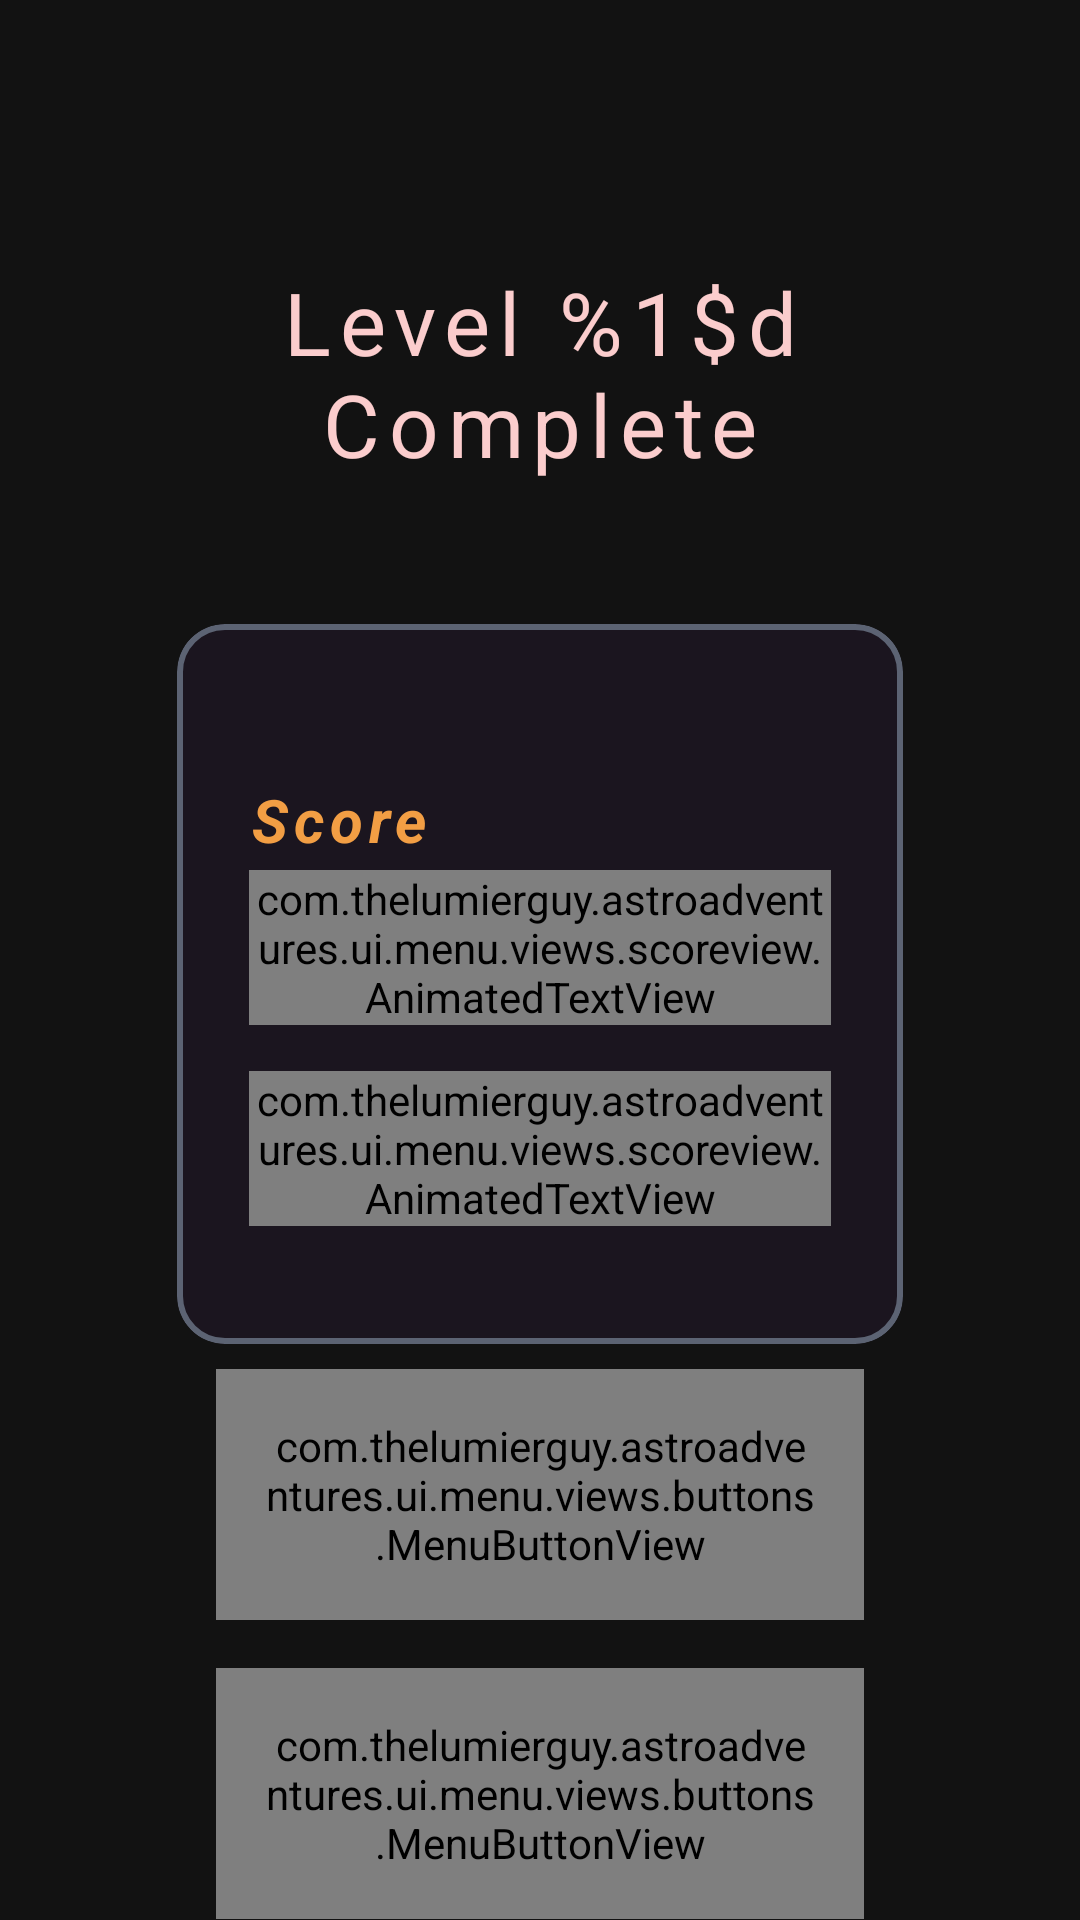

Layout XML and referenced resources for this Android screen:
<!-- AndroidManifest.xml: application theme Theme.GalagaTest -->
<!-- res/layout/level_complete_scoreboard_scene.xml -->
<?xml version="1.0" encoding="utf-8"?>
<androidx.constraintlayout.widget.ConstraintLayout xmlns:android="http://schemas.android.com/apk/res/android"
    xmlns:app="http://schemas.android.com/apk/res-auto"
    xmlns:tools="http://schemas.android.com/tools"
    android:layout_width="match_parent"
    android:layout_height="match_parent">

    <TextView
        android:id="@+id/successText"
        android:layout_width="0dp"
        android:layout_height="wrap_content"
        android:layout_gravity="center"
        android:letterSpacing="0.1"
        android:text="@string/level_complete"
        android:textAlignment="center"
        android:textColor="@color/bulletColor"
        android:textSize="@dimen/menu_logo_text_size"
        app:fontFamily="@font/determination_mono"
        app:layout_constraintBottom_toTopOf="@+id/scoreBoard"
        app:layout_constraintEnd_toEndOf="parent"
        app:layout_constraintHorizontal_bias="0.5"
        app:layout_constraintStart_toStartOf="parent"
        app:layout_constraintTop_toTopOf="parent"
        app:layout_constraintVertical_bias="0.69"
        app:layout_constraintVertical_chainStyle="packed"
        app:layout_constraintWidth_percent="0.7" />


    <androidx.constraintlayout.widget.Group
        android:id="@+id/scoreBoard_group"
        android:layout_width="wrap_content"
        android:layout_height="wrap_content"
        android:visibility="visible"
        app:constraint_referenced_ids="scoreBoard,btn_main_menu,btn_continue" />

    <com.google.android.material.card.MaterialCardView
        android:id="@+id/scoreBoard"
        android:layout_width="0dp"
        android:layout_height="0dp"
        android:layout_marginTop="16dp"
        app:cardBackgroundColor="@color/backgroundColorDark"
        app:cardCornerRadius="16dp"
        app:cardUseCompatPadding="true"
        app:layout_constraintBottom_toBottomOf="parent"
        app:layout_constraintDimensionRatio="1:1"
        app:layout_constraintEnd_toEndOf="parent"
        app:layout_constraintHeight_percent="0.4"
        app:layout_constraintHorizontal_bias="0.5"
        app:layout_constraintStart_toStartOf="parent"
        app:layout_constraintTop_toTopOf="parent"
        app:strokeColor="@color/shipShadowColor"
        app:strokeWidth="2dp">

        <androidx.constraintlayout.widget.ConstraintLayout
            android:layout_width="match_parent"
            android:layout_height="match_parent"
            android:padding="24dp">

            <TextView
                android:id="@+id/scoreView"
                android:layout_width="wrap_content"
                android:layout_height="wrap_content"
                android:letterSpacing="0.1"
                android:text="Score"
                android:textAlignment="center"
                android:textColor="@color/primaryFontColor"
                android:textSize="20sp"
                android:textStyle="bold|italic"
                app:fontFamily="@font/determination_mono"
                app:layout_constraintBottom_toTopOf="@id/bulletCountView"
                app:layout_constraintStart_toStartOf="parent"
                app:layout_constraintTop_toTopOf="parent" />


            <TextView
                android:id="@+id/bulletCountView"
                android:layout_width="wrap_content"
                android:layout_height="wrap_content"
                android:letterSpacing="0.1"
                android:text="Ammo Bonus"
                android:textAlignment="center"
                android:textColor="@color/primaryFontColor"
                android:textSize="20sp"
                android:textStyle="bold|italic"
                app:fontFamily="@font/determination_mono"
                app:layout_constraintBottom_toTopOf="@id/totalScoreView"
                app:layout_constraintStart_toStartOf="parent"
                app:layout_constraintTop_toBottomOf="@id/scoreView" />


            <TextView
                android:id="@+id/totalScoreView"
                android:layout_width="wrap_content"
                android:layout_height="wrap_content"
                android:letterSpacing="0.1"
                android:text="Total"
                android:textAlignment="center"
                android:textColor="@color/primaryFontColor"
                android:textSize="20sp"
                android:textStyle="bold|italic"
                app:fontFamily="@font/determination_mono"
                app:layout_constraintBottom_toBottomOf="parent"
                app:layout_constraintHorizontal_bias="0.0"
                app:layout_constraintStart_toStartOf="parent"
                app:layout_constraintTop_toBottomOf="@id/bulletCountView" />


            <TextView
                android:id="@+id/scoreViewValue"
                android:layout_width="wrap_content"
                android:layout_height="wrap_content"
                android:letterSpacing="0.1"
                android:textAlignment="center"
                android:textColor="@color/secondaryFontColor"
                android:textSize="20sp"
                app:fontFamily="@font/determination_mono"
                app:layout_constraintBottom_toTopOf="@id/bulletCountValueView"
                app:layout_constraintEnd_toEndOf="parent"
                app:layout_constraintTop_toTopOf="parent"
                tools:text="200" />


            <com.thelumierguy.astroadventures.ui.menu.views.scoreview.AnimatedTextView
                android:id="@+id/bulletCountValueView"
                android:layout_width="wrap_content"
                android:layout_height="wrap_content"
                android:letterSpacing="0.1"
                android:textAlignment="center"
                android:textColor="@color/secondaryFontColor"
                android:textSize="20sp"
                app:fontFamily="@font/determination_mono"
                app:layout_constraintBottom_toTopOf="@id/totalScoreValueView"
                app:layout_constraintEnd_toEndOf="parent"
                app:layout_constraintTop_toBottomOf="@id/scoreViewValue"
                tools:text="200" />


            <com.thelumierguy.astroadventures.ui.menu.views.scoreview.AnimatedTextView
                android:id="@+id/totalScoreValueView"
                android:layout_width="wrap_content"
                android:layout_height="wrap_content"
                android:letterSpacing="0.1"
                android:textAlignment="center"
                android:textColor="@color/secondaryFontColor"
                android:textSize="20sp"
                app:fontFamily="@font/determination_mono"
                app:layout_constraintBottom_toBottomOf="parent"
                app:layout_constraintEnd_toEndOf="parent"
                app:layout_constraintTop_toBottomOf="@id/bulletCountValueView"
                tools:text="400" />


        </androidx.constraintlayout.widget.ConstraintLayout>

    </com.google.android.material.card.MaterialCardView>


    <com.thelumierguy.astroadventures.ui.menu.views.buttons.MenuButtonView
        android:id="@+id/btn_continue"
        style="@style/ButtonStyle"
        android:layout_width="0dp"
        android:layout_height="wrap_content"
        android:text="@string/text_continue"
        app:layout_constraintBottom_toTopOf="@id/btn_main_menu"
        app:layout_constraintEnd_toEndOf="parent"
        app:layout_constraintHorizontal_bias="0.5"
        app:layout_constraintStart_toStartOf="parent"
        app:layout_constraintTop_toBottomOf="@+id/scoreBoard"
        app:layout_constraintVertical_bias="0.39"
        app:layout_constraintVertical_chainStyle="packed"
        app:layout_constraintWidth_percent="0.6" />


    <com.thelumierguy.astroadventures.ui.menu.views.buttons.MenuButtonView
        android:id="@+id/btn_main_menu"
        style="@style/ButtonStyle"
        android:layout_width="0dp"
        android:layout_height="wrap_content"
        android:layout_marginTop="16dp"
        android:text="@string/back_to_main_menu"
        app:layout_constraintBottom_toBottomOf="parent"
        app:layout_constraintEnd_toEndOf="parent"
        app:layout_constraintHorizontal_bias="0.5"
        app:layout_constraintStart_toStartOf="parent"
        app:layout_constraintTop_toBottomOf="@id/btn_continue"
        app:layout_constraintWidth_percent="0.6" />


</androidx.constraintlayout.widget.ConstraintLayout>
<!-- resources referenced by this layout -->
<resources>
  <color name="backgroundColorDark">#1B151F</color>
  <color name="bulletColor">#fbcdcd</color>
  <color name="primaryFontColor">#F29E44</color>
  <color name="secondaryFontColor">#e3e6c5</color>
  <color name="shipShadowColor">#5C6373</color>
  <dimen name="menu_logo_text_size">23sp</dimen>
  <string name="back_to_main_menu">Back to Main Menu</string>
  <string name="level_complete">Level %1$d Complete</string>
  <string name="text_continue">Continue</string>
  <style name="ButtonStyle">
          <item name="android:gravity">center</item>
          <item name="android:padding">16dp</item>
          <item name="fontFamily">@font/determination_mono</item>
          <item name="android:textSize">16sp</item>
  
          <item name="android:letterSpacing">0.1</item>
          <item name="android:textColor">@color/primaryFontColor</item>
      </style>
  <style name="Theme.GalagaTest" parent="Theme.MaterialComponents.NoActionBar">
          
          <item name="colorPrimary">@color/purple_500</item>
          <item name="colorPrimaryVariant">@color/purple_700</item>
          <item name="colorOnPrimary">@color/white</item>
          
          <item name="colorSecondary">@color/teal_200</item>
          <item name="colorSecondaryVariant">@color/teal_700</item>
          <item name="colorOnSecondary">@color/black</item>
  
          <item name="android:windowTranslucentStatus">true</item>
          <item name="android:windowTranslucentNavigation">true</item>
          <item name="android:windowNoTitle">true</item>
  
          <item name="android:windowContentOverlay">@null</item>
          <item name="android:windowDrawsSystemBarBackgrounds">true</item>
      </style>
  <color name="purple_500">#FF6200EE</color>
  <color name="purple_700">#FF3700B3</color>
  <color name="white">#FFFFFFFF</color>
  <color name="teal_200">#FF03DAC5</color>
  <color name="teal_700">#FF018786</color>
  <color name="black">#FF000000</color>
</resources>
